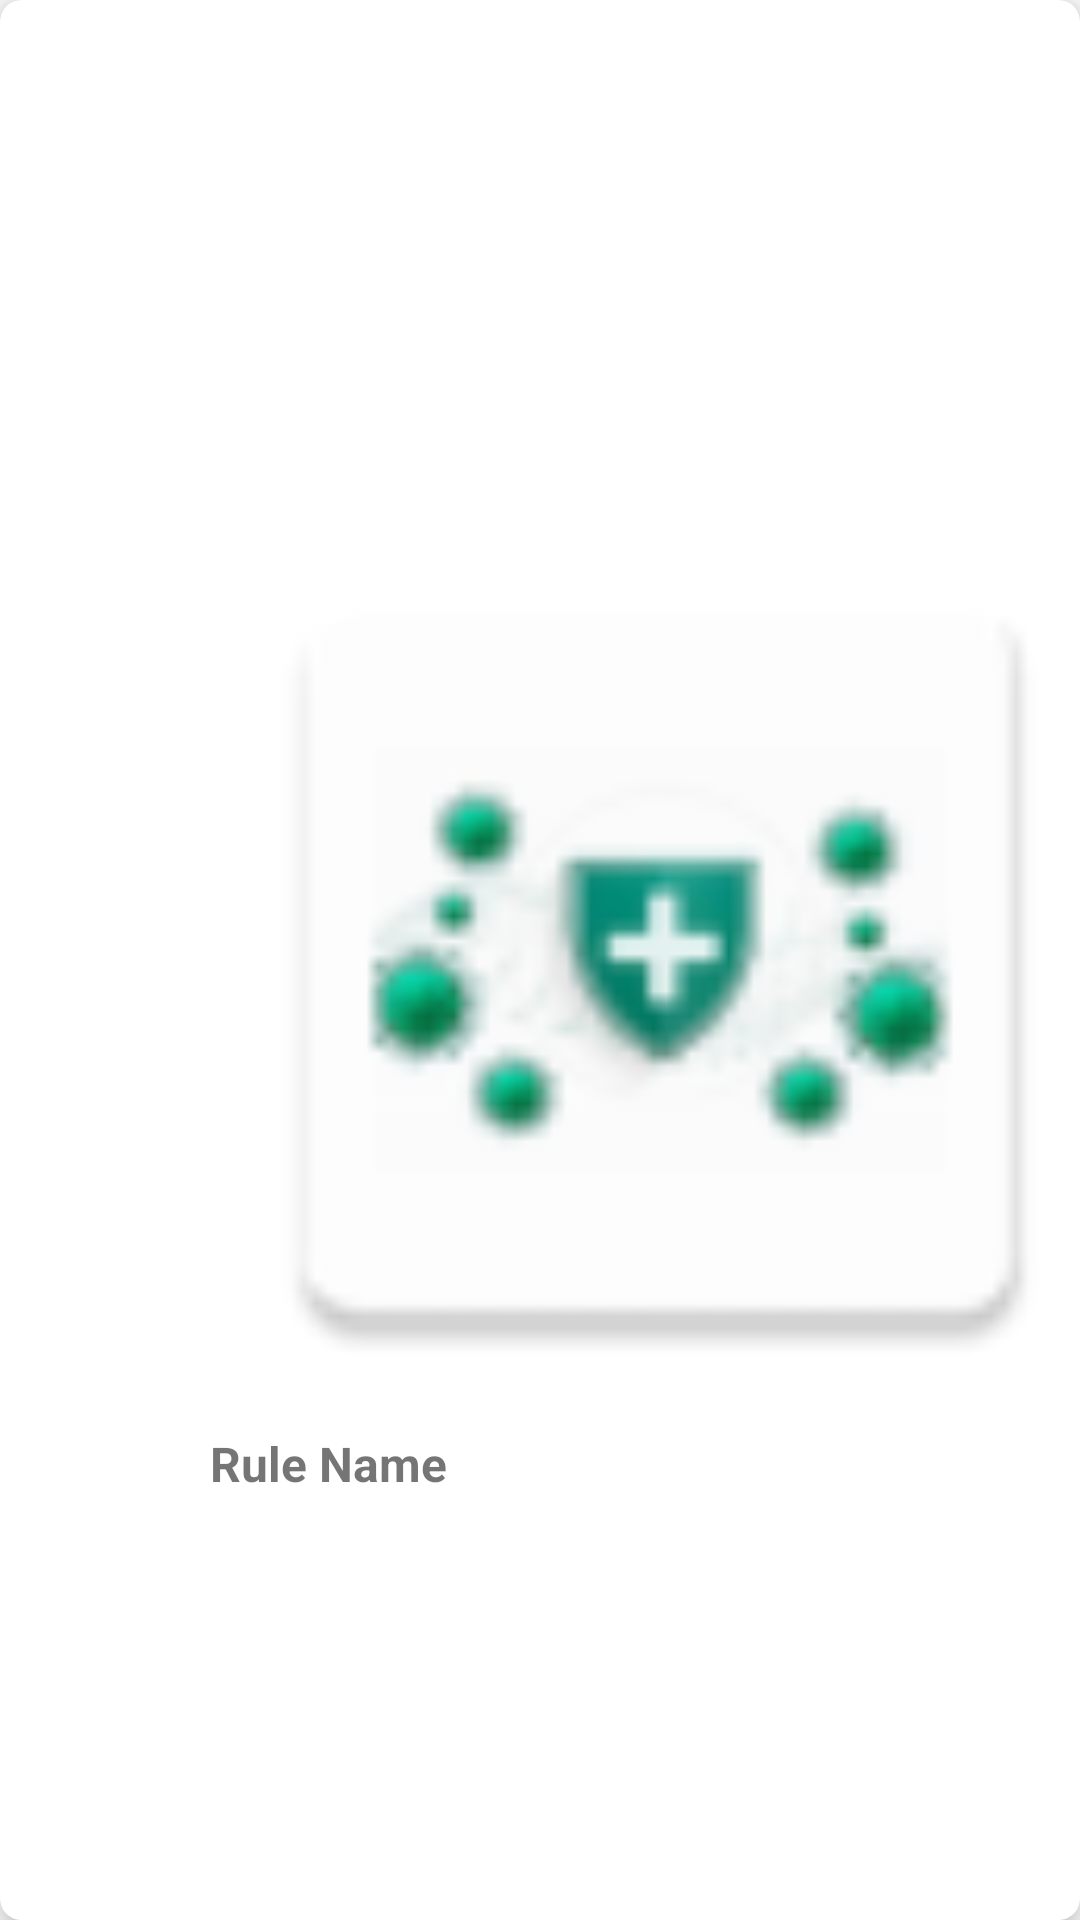

Android layout source for this screen:
<!-- AndroidManifest.xml: application theme Theme.Isolated -->
<!-- res/layout/file_list.xml -->
<?xml version="1.0" encoding="utf-8"?>
<com.google.android.material.card.MaterialCardView xmlns:android="http://schemas.android.com/apk/res/android"
    android:layout_width="wrap_content"
    android:layout_height="wrap_content"
    xmlns:app="http://schemas.android.com/apk/res-auto"
    android:id="@+id/parent"
    app:cardCornerRadius="7dp"
    app:cardElevation="7dp"
    android:layout_marginTop="5dp">

    <RelativeLayout
        android:layout_width="320dp"
        android:layout_height="wrap_content"
        android:layout_marginLeft="70dp">


        <RelativeLayout
            android:layout_width="match_parent"
            android:layout_height="wrap_content"
            android:layout_marginTop="170dp"
            android:id="@+id/collapsedRelLayout">

            <ImageView
                android:id="@+id/imgRule"
                android:layout_width="300dp"
                android:layout_height="300dp"
                android:src="@mipmap/ic_launcher1" />

            <TextView
                android:id="@+id/txtName"
                android:layout_width="wrap_content"
                android:layout_height="wrap_content"
                android:layout_below="@+id/imgRule"


                android:layout_marginTop="7dp"
                android:text="Rule Name"
                android:textSize="16sp"
                android:textStyle="bold" />

            <ImageView
                android:id="@+id/btnDownArrow"
                android:layout_width="wrap_content"
                android:layout_height="wrap_content"
                android:layout_below="@+id/imgRule"
                android:layout_alignParentEnd="true"
                android:layout_marginTop="7dp"
                android:src="@drawable/ic_down_arrow" />

        </RelativeLayout>

        <RelativeLayout
            android:layout_width="match_parent"
            android:layout_height="wrap_content"
            android:layout_below="@+id/collapsedRelLayout"
            android:id="@+id/expandedRelLayout"
            android:visibility="gone">
            <TextView
                android:layout_width="wrap_content"
                android:layout_height="wrap_content"
                android:text="Explaination"
                android:id="@+id/txtExplain"
                android:layout_marginTop="7dp"/>
            <ImageView
                android:layout_width="wrap_content"
                android:layout_height="wrap_content"
                android:src="@drawable/ic_up_arrow"
                android:layout_below="@+id/txtExplain"
                android:layout_alignParentEnd="true"
                android:id="@+id/btnUpArrow"/>
        </RelativeLayout>

    </RelativeLayout>
    
    


</com.google.android.material.card.MaterialCardView>
<!-- resources referenced by this layout -->
<resources>
  <!-- mipmap ic_launcher1: png bitmap (mipmap-hdpi, 3957 bytes) -->
  <style name="Theme.Isolated" parent="Theme.MaterialComponents.DayNight.NoActionBar">
          
          <item name="colorPrimary">@color/purple_500</item>
          <item name="colorPrimaryVariant">@color/purple_700</item>
          <item name="colorOnPrimary">@color/white</item>
          
          <item name="colorSecondary">@color/teal_200</item>
          <item name="colorSecondaryVariant">@color/teal_700</item>
          <item name="colorOnSecondary">@color/black</item>
          
          <item name="android:statusBarColor" tools:targetApi="l">?attr/colorPrimaryVariant</item>
          
      </style>
  <!-- not gathered from this repository: default colours our renderer supplied (Android Studio template values) -->
  <color name="purple_500">#FF6200EE</color>
  <color name="purple_700">#FF3700B3</color>
  <color name="teal_200">#FF03DAC5</color>
  <color name="teal_700">#FF018786</color>
  <color name="black">#FF000000</color>
  <color name="white">#FFFFFFFF</color>
</resources>
